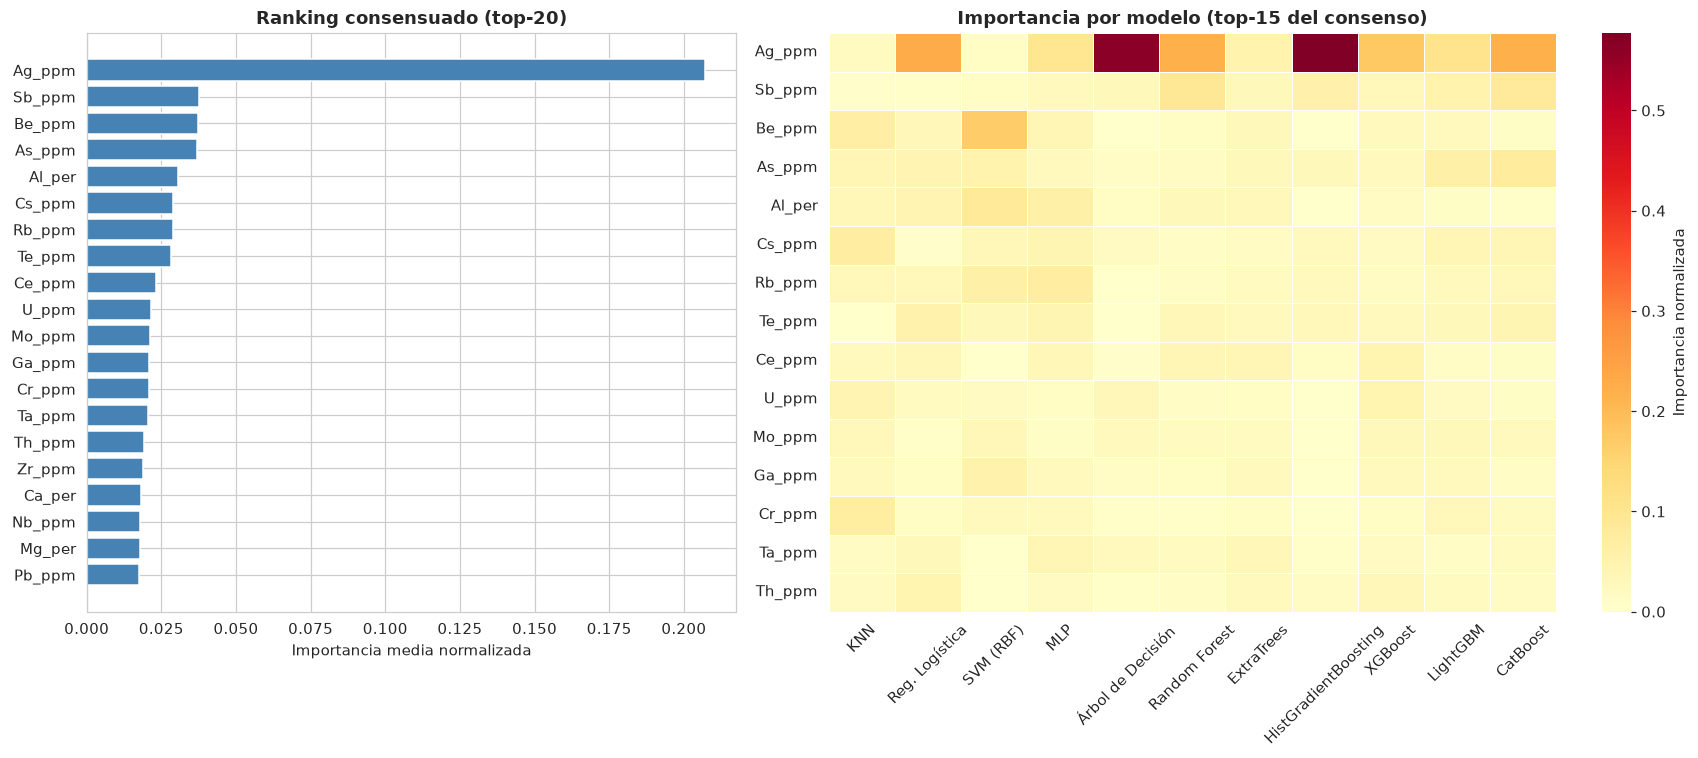

The file beside this chart, header and first rows:
, KNN, Reg. Logística, SVM (RBF), MLP, Árbol de Decisión, Random Forest, ExtraTrees, HistGradientBoosting, XGBoost, LightGBM, CatBoost, Consenso
Ag_ppm, 0.02231, 0.231, 0.01488, 0.09713, 0.5654, 0.2195, 0.05035, 0.5771, 0.1765, 0.1043, 0.2207, 0.2072
Sb_ppm, 0.00317, 0.00739, 0.01576, 0.02275, 0.02838, 0.09079, 0.02714, 0.05462, 0.03093, 0.04967, 0.08148, 0.03746
Be_ppm, 0.06821, 0.03249, 0.1681, 0.03792, 0.0, 0.01485, 0.02833, 0.0, 0.02287, 0.02633, 0.0112, 0.0373
As_ppm, 0.03937, 0.04333, 0.05168, 0.02296, 0.01139, 0.017, 0.02718, 0.02905, 0.02437, 0.06133, 0.07748, 0.03683
Al_per, 0.03554, 0.04338, 0.08445, 0.06288, 0.01413, 0.02798, 0.03122, 0.0, 0.01616, 0.01067, 0.0087, 0.03047
Cs_ppm, 0.07103, 0.0028, 0.03521, 0.0423, 0.01936, 0.01137, 0.01627, 0.02583, 0.02003, 0.03767, 0.03766, 0.02905
Rb_ppm, 0.02951, 0.03044, 0.05866, 0.0721, 0.0, 0.01143, 0.02144, 0.02446, 0.01626, 0.02533, 0.02944, 0.02901
Te_ppm, 0.0, 0.05219, 0.0293, 0.04133, 0.0013, 0.0353, 0.02434, 0.02958, 0.02532, 0.029, 0.042, 0.02815
Ce_ppm, 0.02267, 0.03474, 0.0, 0.03426, 0.00247, 0.03929, 0.03657, 0.01469, 0.04651, 0.01133, 0.01115, 0.02306
U_ppm, 0.0437, 0.02233, 0.01818, 0.01438, 0.03244, 0.01287, 0.01571, 0.0, 0.0464, 0.01933, 0.01071, 0.02146
Mo_ppm, 0.03031, 0.00576, 0.0358, 0.01082, 0.02627, 0.02123, 0.02188, 0.0, 0.02737, 0.02767, 0.0243, 0.02104
Ga_ppm, 0.02629, 0.01481, 0.05225, 0.02531, 0.01285, 0.01443, 0.02413, 0.0, 0.02268, 0.026, 0.0119, 0.02097
Cr_ppm, 0.07366, 0.0147, 0.02436, 0.02302, 0.00708, 0.00853, 0.01399, 0.0, 0.01372, 0.02933, 0.02091, 0.02085
Ta_ppm, 0.0177, 0.02717, 0.0, 0.03929, 0.02643, 0.02146, 0.03425, 0.00762, 0.02015, 0.012, 0.02163, 0.0207
Th_ppm, 0.01899, 0.04632, 0.0, 0.01813, 0.00579, 0.01203, 0.02588, 0.01602, 0.03238, 0.021, 0.01615, 0.01934
Zr_ppm, 0.04555, 0.01942, 0.0, 0.02901, 0.01396, 0.01462, 0.03365, 0.02491, 0.00646, 0.01267, 0.00626, 0.01877
Ca_per, 0.01241, 0.01281, 0.04949, 0.02651, 0.01874, 0.00949, 0.01605, 0.00482, 0.01812, 0.01633, 0.01396, 0.01807
Nb_ppm, 0.02331, 0.02406, 0.0, 0.02621, 0.0, 0.03541, 0.02908, 0.00403, 0.03579, 0.00633, 0.01319, 0.01795
Mg_per, 0.03358, 0.04191, 0.0, 0.00884, 0.00107, 0.01999, 0.03296, 0.0, 0.02085, 0.01867, 0.01754, 0.01776
Pb_ppm, 0.01018, 0.01412, 0.0179, 0.00708, 0.02437, 0.01252, 0.01398, 0.01385, 0.01841, 0.036, 0.02544, 0.01762
Y_ppm, 0.0, 0.01369, 0.02756, 0.01917, 0.00468, 0.03165, 0.03718, 0.01099, 0.02304, 0.01633, 0.0059, 0.01729
Na_per, 0.0, 0.01071, 0.0, 0.00542, 0.01949, 0.04138, 0.04938, 0.01135, 0.01217, 0.02533, 0.01329, 0.01714
Cu_ppm, 0.00785, 0.02636, 0.01838, 0.00881, 0.02803, 0.0133, 0.01103, 0.0, 0.01435, 0.03767, 0.02136, 0.01701
Fe_per, 0.00672, 0.00296, 0.05329, 0.03027, 0.0, 0.01087, 0.01423, 0.00937, 0.01181, 0.02167, 0.0243, 0.01686
K_per, 0.029, 0.00279, 0.02645, 0.03958, 0.00993, 0.01078, 0.02269, 0.0, 0.02602, 0.00733, 0.00963, 0.01674
Hf_ppm, 0.04923, 0.01678, 0.02253, 0.02634, 0.0, 0.00764, 0.02229, 0.01473, 0.01411, 0.00733, 0.00224, 0.01666
Sn_ppm, 0.01394, 0.00837, 0.01712, 0.00983, 0.00784, 0.01147, 0.01181, 0.01609, 0.01645, 0.02233, 0.04119, 0.01604
Sr_ppm, 0.00241, 0.00528, 0.0247, 0.01133, 0.01199, 0.01023, 0.02631, 0.013, 0.01364, 0.03233, 0.01513, 0.01512
La_ppm, 0.01155, 0.00291, 0.0, 0.00865, 0.01782, 0.02963, 0.03047, 0.01358, 0.01996, 0.01367, 0.01455, 0.0148
Mn_ppm, 0.01458, 0.02425, 0.0, 0.0075, 0.01692, 0.01366, 0.018, 0.01948, 0.01348, 0.024, 0.01079, 0.01479
Ba_ppm, 0.02307, 0.02744, 0.0, 0.00283, 0.00888, 0.01275, 0.01392, 0.01469, 0.01204, 0.01933, 0.01332, 0.01348
S_per, 0.04096, 0.00107, 0.03135, 0.00712, 0.00122, 0.01397, 0.01574, 0.00195, 0.01308, 0.01033, 0.00796, 0.01316
Zn_ppm, 0.02904, 0.01494, 0.0265, 0.00164, 0.0, 0.0074, 0.01092, 0.00438, 0.01677, 0.02267, 0.00983, 0.0131
P_ppm, 0.02147, 0.03129, 0.0, 0.02358, 0.00154, 0.01146, 0.01581, 0.00143, 0.0128, 0.016, 0.00626, 0.01288
Sc_ppm, 0.03078, 0.0059, 0.0418, 0.0, 0.00089, 0.00886, 0.02596, 0.0, 0.00744, 0.008, 0.00114, 0.01189
Co_ppm, 0.00396, 0.02518, 0.0, 0.01817, 0.01047, 0.00798, 0.01177, 0.00583, 0.01887, 0.01133, 0.01272, 0.01148
V_ppm, 0.01925, 0.00392, 0.0, 0.01395, 0.0, 0.00895, 0.01647, 0.0, 0.02066, 0.019, 0.02193, 0.01128
Ti_per, 0.01252, 0.00984, 0.0, 0.04743, 0.0023, 0.00749, 0.02406, 0.0, 0.01047, 0.00367, 0.00502, 0.01116
Ni_ppm, 0.00202, 0.0064, 0.0, 0.00046, 0.01969, 0.00988, 0.01413, 0.0, 0.00997, 0.02667, 0.03285, 0.0111
Se_ppm, 0.0078, 0.00076, 0.0236, 0.0, 0.0, 0.04093, 0.02026, 0.0, 0.01655, 0.01, 0.00127, 0.01102
W_ppm, 0.02163, 0.00538, 0.01428, 0.00649, 0.00591, 0.00738, 0.01296, 0.00771, 0.00926, 0.019, 0.00113, 0.0101
Cd_ppm, 0.01775, 0.00628, 0.00119, 0.02325, 0.00421, 0.00769, 0.01062, 0.00295, 0.01187, 0.01767, 0.00537, 0.00989
Tl_ppm, 0.00699, 0.00065, 0.01527, 0.01239, 0.0, 0.00769, 0.01361, 0.00773, 0.01439, 0.01, 0.00701, 0.0087
Bi_ppm, 0.0, 0.00829, 0.0, 0.00315, 0.01192, 0.01136, 0.01226, 0.01184, 0.01276, 0.01233, 0.0089, 0.00844
Ge_ppm, 0.0, 0.00504, 0.0, 0.01044, 0.0048, 0.00502, 0.01146, 0.00633, 0.00675, 0.00433, 0.00494, 0.00537
Re_ppm, 0.0, 0.01238, 0.0, 0.0, 0.0, 0.00052, 0.00225, 0.0, 0.0, 0.00067, 0.00014, 0.00145
